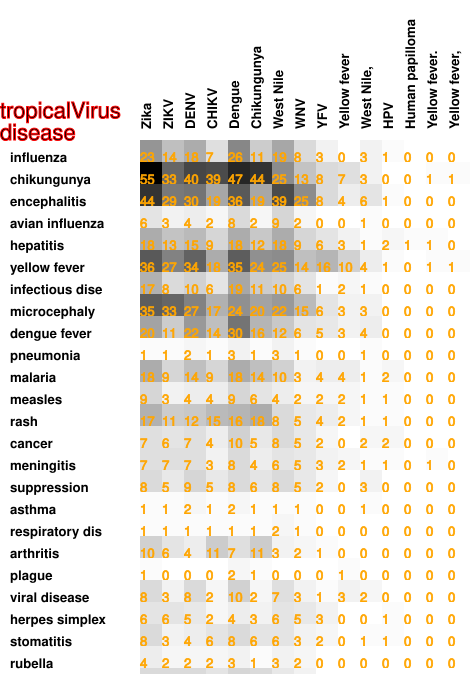

Source data for this figure (header and first rows):
23, 14, 18, 7, 26, 11, 19, 8, 3, 0, 3, 1, 0, 0, 0
55, 33, 40, 39, 47, 44, 25, 13, 8, 7, 3, 0, 0, 1, 1
44, 29, 30, 19, 36, 19, 39, 25, 8, 4, 6, 1, 0, 0, 0
6, 3, 4, 2, 8, 2, 9, 2, 0, 0, 1, 0, 0, 0, 0
18, 13, 15, 9, 18, 12, 18, 9, 6, 3, 1, 2, 1, 1, 0
36, 27, 34, 18, 35, 24, 25, 14, 16, 10, 4, 1, 0, 1, 1
17, 8, 10, 6, 19, 11, 10, 6, 1, 2, 1, 0, 0, 0, 0
35, 33, 27, 17, 24, 20, 22, 15, 6, 3, 3, 0, 0, 0, 0
20, 11, 22, 14, 30, 16, 12, 6, 5, 3, 4, 0, 0, 0, 0
1, 1, 2, 1, 3, 1, 3, 1, 0, 0, 1, 0, 0, 0, 0
18, 9, 14, 9, 18, 14, 10, 3, 4, 4, 1, 2, 0, 0, 0
9, 3, 4, 4, 9, 6, 4, 2, 2, 2, 1, 1, 0, 0, 0
17, 11, 12, 15, 16, 18, 8, 5, 4, 2, 1, 1, 0, 0, 0
7, 6, 7, 4, 10, 5, 8, 5, 2, 0, 2, 2, 0, 0, 0
7, 7, 7, 3, 8, 4, 6, 5, 3, 2, 1, 1, 0, 1, 0
8, 5, 9, 5, 8, 6, 8, 5, 2, 0, 3, 0, 0, 0, 0
1, 1, 2, 1, 2, 1, 1, 1, 0, 0, 1, 0, 0, 0, 0
1, 1, 1, 1, 1, 1, 2, 1, 0, 0, 0, 0, 0, 0, 0
10, 6, 4, 11, 7, 11, 3, 2, 1, 0, 0, 0, 0, 0, 0
1, 0, 0, 0, 2, 1, 0, 0, 0, 1, 0, 0, 0, 0, 0
8, 3, 8, 2, 10, 2, 7, 3, 1, 3, 2, 0, 0, 0, 0
6, 6, 5, 2, 4, 3, 6, 5, 3, 0, 0, 1, 0, 0, 0
8, 3, 4, 6, 8, 6, 6, 3, 2, 0, 1, 1, 0, 0, 0
4, 2, 2, 2, 3, 1, 3, 2, 0, 0, 0, 0, 0, 0, 0
8, 8, 8, 6, 9, 8, 5, 3, 0, 0, 0, 0, 0, 0, 0
